Run: headless pygame with SDL's dummy video driver; simulated clock (each Clock.tick advances the game by its frame time, no real sleeping); random seed 0; keys injected as events and as key.get_pressed() state; no mouse input; restart key SPACE tapped at the start of phases 3 and 4.
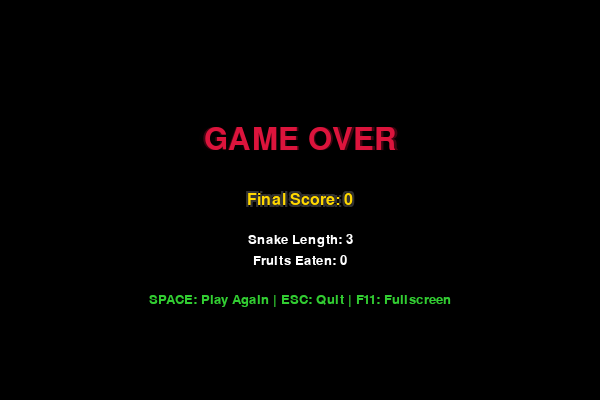
Frame 1 of 4 · flips 1–60 · no input
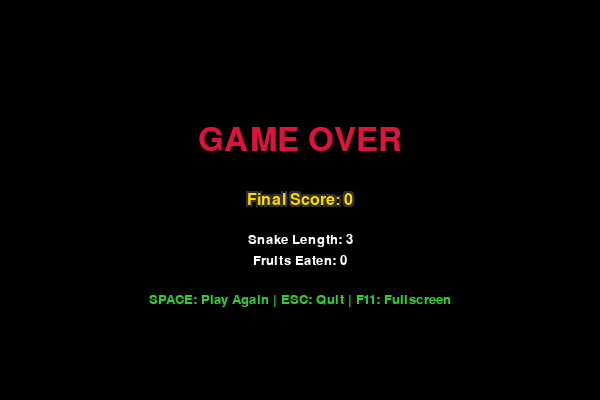
Frame 2 of 4 · flips 61–180 · tapped SPACE, RETURN · held RIGHT (→), D
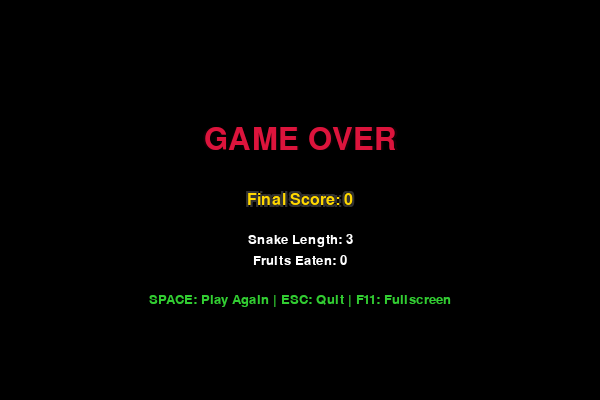
Frame 3 of 4 · flips 181–300 · tapped SPACE · held DOWN (↓), S
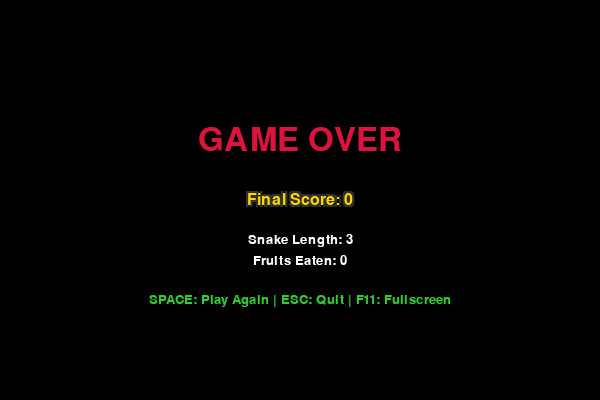
Frame 4 of 4 · flips 301–420 · tapped SPACE · held LEFT (←), A, UP (↑), W

The pygame program that drew these frames:

import pygame
import time
import random
import math

# Game settings
initial_snake_speed = 8
speed_increment = 0.5
max_speed = 20

# Window size - smaller like Google Snake for more challenge
window_x = 600
window_y = 400
grid_size = 20  # Larger grid for better visibility

# Colors
black = pygame.Color(0, 0, 0)
white = pygame.Color(255, 255, 255)
red = pygame.Color(220, 20, 60)
green = pygame.Color(50, 205, 50)
blue = pygame.Color(30, 144, 255)
yellow = pygame.Color(255, 215, 0)
grey = pygame.Color(70, 70, 70)
dark_green = pygame.Color(34, 139, 34)
orange = pygame.Color(255, 165, 0)
purple = pygame.Color(147, 112, 219)

# Initialize pygame
pygame.init()

# Initialize game window
pygame.display.set_caption('Feeding Rudra')
game_window = pygame.display.set_mode((window_x, window_y), pygame.RESIZABLE)

# FPS controller
fps = pygame.time.Clock()

# Font setup
title_font = pygame.font.Font(None, 28)
score_font = pygame.font.Font(None, 24)
game_over_font = pygame.font.Font(None, 48)
subtitle_font = pygame.font.Font(None, 20)

class SnakeGame:
    def __init__(self):
        self.fullscreen = False
        self.reset_game()
        
    def toggle_fullscreen(self):
        global game_window, window_x, window_y
        self.fullscreen = not self.fullscreen
        
        if self.fullscreen:
            # Get monitor size and switch to fullscreen
            info = pygame.display.Info()
            window_x = info.current_w
            window_y = info.current_h
            game_window = pygame.display.set_mode((window_x, window_y), pygame.FULLSCREEN)
        else:
            # Back to windowed mode
            window_x = 600
            window_y = 400
            game_window = pygame.display.set_mode((window_x, window_y), pygame.RESIZABLE)
        
    def reset_game(self):
        # Snake setup
        start_x = (window_x // grid_size // 2) * grid_size
        start_y = (window_y // grid_size // 2) * grid_size
        
        self.snake_position = [start_x, start_y]
        self.snake_body = [
            [start_x, start_y],
            [start_x - grid_size, start_y],
            [start_x - 2*grid_size, start_y]
        ]
        
        # Game state
        self.direction = 'RIGHT'
        self.change_to = self.direction
        self.score = 0
        self.fruits_eaten = 0
        self.current_speed = initial_snake_speed
        
        # Fruit setup
        self.spawn_fruit()
        
    def spawn_fruit(self):
        while True:
            self.fruit_position = [
                random.randrange(0, window_x//grid_size) * grid_size,
                random.randrange(0, window_y//grid_size) * grid_size
            ]
            # Make sure fruit doesn't spawn on snake
            if self.fruit_position not in self.snake_body:
                break
    
    def get_fruit_points(self):
        # Simple scoring: 5 points per fruit
        return 5
    
    def update_speed(self):
        # Increase speed every 3 fruits
        if self.fruits_eaten % 3 == 0 and self.fruits_eaten > 0:
            self.current_speed = min(max_speed, self.current_speed + speed_increment)
    
    def handle_input(self):
        global window_x, window_y, game_window
        
        for event in pygame.event.get():
            if event.type == pygame.QUIT:
                return False
            if event.type == pygame.VIDEORESIZE and not self.fullscreen:
                # Handle window resize
                window_x, window_y = event.size
                game_window = pygame.display.set_mode((window_x, window_y), pygame.RESIZABLE)
            if event.type == pygame.KEYDOWN:
                if event.key == pygame.K_UP or event.key == pygame.K_w:
                    self.change_to = 'UP'
                elif event.key == pygame.K_DOWN or event.key == pygame.K_s:
                    self.change_to = 'DOWN'
                elif event.key == pygame.K_LEFT or event.key == pygame.K_a:
                    self.change_to = 'LEFT'
                elif event.key == pygame.K_RIGHT or event.key == pygame.K_d:
                    self.change_to = 'RIGHT'
                elif event.key == pygame.K_F11:
                    # Toggle fullscreen with F11
                    self.toggle_fullscreen()
                elif event.key == pygame.K_ESCAPE and self.fullscreen:
                    # Exit fullscreen with ESC
                    self.toggle_fullscreen()
        
        # Prevent reverse direction
        if self.change_to == 'UP' and self.direction != 'DOWN':
            self.direction = 'UP'
        elif self.change_to == 'DOWN' and self.direction != 'UP':
            self.direction = 'DOWN'
        elif self.change_to == 'LEFT' and self.direction != 'RIGHT':
            self.direction = 'LEFT'
        elif self.change_to == 'RIGHT' and self.direction != 'LEFT':
            self.direction = 'RIGHT'
            
        return True
    
    def move_snake(self):
        if self.direction == 'UP':
            self.snake_position[1] -= grid_size
        elif self.direction == 'DOWN':
            self.snake_position[1] += grid_size
        elif self.direction == 'LEFT':
            self.snake_position[0] -= grid_size
        elif self.direction == 'RIGHT':
            self.snake_position[0] += grid_size
    
    def check_collisions(self):
        # Wall collision
        if (self.snake_position[0] < 0 or self.snake_position[0] >= window_x or
            self.snake_position[1] < 0 or self.snake_position[1] >= window_y):
            return True
        
        # Self collision
        for block in self.snake_body[1:]:
            if self.snake_position == block:
                return True
                
        return False
    
    def update_game(self):
        # Add new head
        self.snake_body.insert(0, list(self.snake_position))
        
        # Check if fruit eaten
        if self.snake_position == self.fruit_position:
            points = self.get_fruit_points()
            self.score += points
            self.fruits_eaten += 1
            self.update_speed()
            self.spawn_fruit()
        else:
            # Remove tail if no fruit eaten
            self.snake_body.pop()
    
    def draw_game(self):
        # Fill background
        game_window.fill(black)
        
        # Draw border
        pygame.draw.rect(game_window, grey, pygame.Rect(0, 0, window_x, window_y), 2)
        
        # Draw snake with gradient effect
        for i, pos in enumerate(self.snake_body):
            if i == 0:  # Head
                pygame.draw.rect(game_window, yellow, 
                               pygame.Rect(pos[0]+1, pos[1]+1, grid_size-2, grid_size-2))
                # Add eyes
                eye_size = 3
                pygame.draw.circle(game_window, black, 
                                 (pos[0] + 5, pos[1] + 5), eye_size)
                pygame.draw.circle(game_window, black, 
                                 (pos[0] + grid_size - 5, pos[1] + 5), eye_size)
            else:  # Body
                # Alternating colors with fade effect
                intensity = max(100, 255 - i * 10)
                if i % 2 == 0:
                    color = pygame.Color(0, min(255, intensity), 0)
                else:
                    color = pygame.Color(0, min(255, intensity - 20), 0)
                pygame.draw.rect(game_window, color, 
                               pygame.Rect(pos[0]+1, pos[1]+1, grid_size-2, grid_size-2))
        
        # Draw fruit with pulsing effect
        pulse = abs(math.sin(pygame.time.get_ticks() * 0.005)) * 0.3 + 0.7
        fruit_size = int(grid_size * pulse)
        fruit_offset = (grid_size - fruit_size) // 2
        pygame.draw.rect(game_window, red,
                        pygame.Rect(self.fruit_position[0] + fruit_offset,
                                  self.fruit_position[1] + fruit_offset,
                                  fruit_size, fruit_size))
        
        # Draw UI
        self.draw_ui()
    
    def draw_ui(self):
        # Title in top-left corner (subtle)
        title_surface = title_font.render("Feeding Rudra", True, grey)
        game_window.blit(title_surface, (10, 10))
        
        # Score in top-right corner
        score_text = f"Score: {self.score}"
        score_surface = score_font.render(score_text, True, white)
        score_rect = score_surface.get_rect()
        score_rect.topright = (window_x - 10, 10)
        game_window.blit(score_surface, score_rect)
        
        # Length and speed info
        length_text = f"Length: {len(self.snake_body)}"
        length_surface = subtitle_font.render(length_text, True, grey)
        game_window.blit(length_surface, (10, window_y - 40))
        
        speed_text = f"Speed: {self.current_speed:.1f}"
        speed_surface = subtitle_font.render(speed_text, True, grey)
        game_window.blit(speed_surface, (10, window_y - 20))
    
    def draw_game_over_screen(self):
        # Create semi-transparent overlay
        overlay = pygame.Surface((window_x, window_y))
        overlay.set_alpha(180)
        overlay.fill(black)
        game_window.blit(overlay, (0, 0))
        
        # Animated game over text
        time_ms = pygame.time.get_ticks()
        scale = 1 + 0.1 * math.sin(time_ms * 0.003)
        
        # Main game over text
        game_over_text = "GAME OVER"
        font_size = int(48 * scale)
        dynamic_font = pygame.font.Font(None, font_size)
        game_over_surface = dynamic_font.render(game_over_text, True, red)
        game_over_rect = game_over_surface.get_rect(center=(window_x//2, window_y//2 - 60))
        game_window.blit(game_over_surface, game_over_rect)
        
        # Score with glow effect
        score_text = f"Final Score: {self.score}"
        for offset in [(2, 2), (-2, -2), (2, -2), (-2, 2)]:
            shadow_surface = score_font.render(score_text, True, (50, 50, 50))
            shadow_rect = shadow_surface.get_rect(center=(window_x//2 + offset[0], window_y//2 + offset[1]))
            game_window.blit(shadow_surface, shadow_rect)
        
        score_surface = score_font.render(score_text, True, yellow)
        score_rect = score_surface.get_rect(center=(window_x//2, window_y//2))
        game_window.blit(score_surface, score_rect)
        
        # Additional stats
        length_text = f"Snake Length: {len(self.snake_body)}"
        length_surface = subtitle_font.render(length_text, True, white)
        length_rect = length_surface.get_rect(center=(window_x//2, window_y//2 + 40))
        game_window.blit(length_surface, length_rect)
        
        fruits_text = f"Fruits Eaten: {self.fruits_eaten}"
        fruits_surface = subtitle_font.render(fruits_text, True, white)
        fruits_rect = fruits_surface.get_rect(center=(window_x//2, window_y//2 + 60))
        game_window.blit(fruits_surface, fruits_rect)
        
        # Restart instruction
        controls_text = "SPACE: Play Again | ESC: Quit | F11: Fullscreen"
        restart_surface = subtitle_font.render(controls_text, True, green)
        restart_rect = restart_surface.get_rect(center=(window_x//2, window_y//2 + 100))
        game_window.blit(restart_surface, restart_rect)
        
        pygame.display.update()
    
    def show_game_over(self):
        # Wait for input
        waiting = True
        while waiting:
            for event in pygame.event.get():
                if event.type == pygame.QUIT:
                    return False
                if event.type == pygame.KEYDOWN:
                    if event.key == pygame.K_SPACE:
                        return True
                    elif event.key == pygame.K_ESCAPE:
                        return False
            
            # Keep animating while waiting
            self.draw_game_over_screen()
            fps.tick(30)
    
    def run(self):
        running = True
        game_active = True
        
        while running:
            if game_active:
                if not self.handle_input():
                    running = False
                    continue
                
                self.move_snake()
                
                if self.check_collisions():
                    game_active = False
                else:
                    self.update_game()
                    self.draw_game()
                    pygame.display.update()
                    fps.tick(self.current_speed)
            else:
                # Game over state
                restart = self.show_game_over()
                if restart:
                    self.reset_game()
                    game_active = True
                else:
                    running = False
        
        pygame.quit()

# Run the game
if __name__ == "__main__":
    game = SnakeGame()
    game.run()
